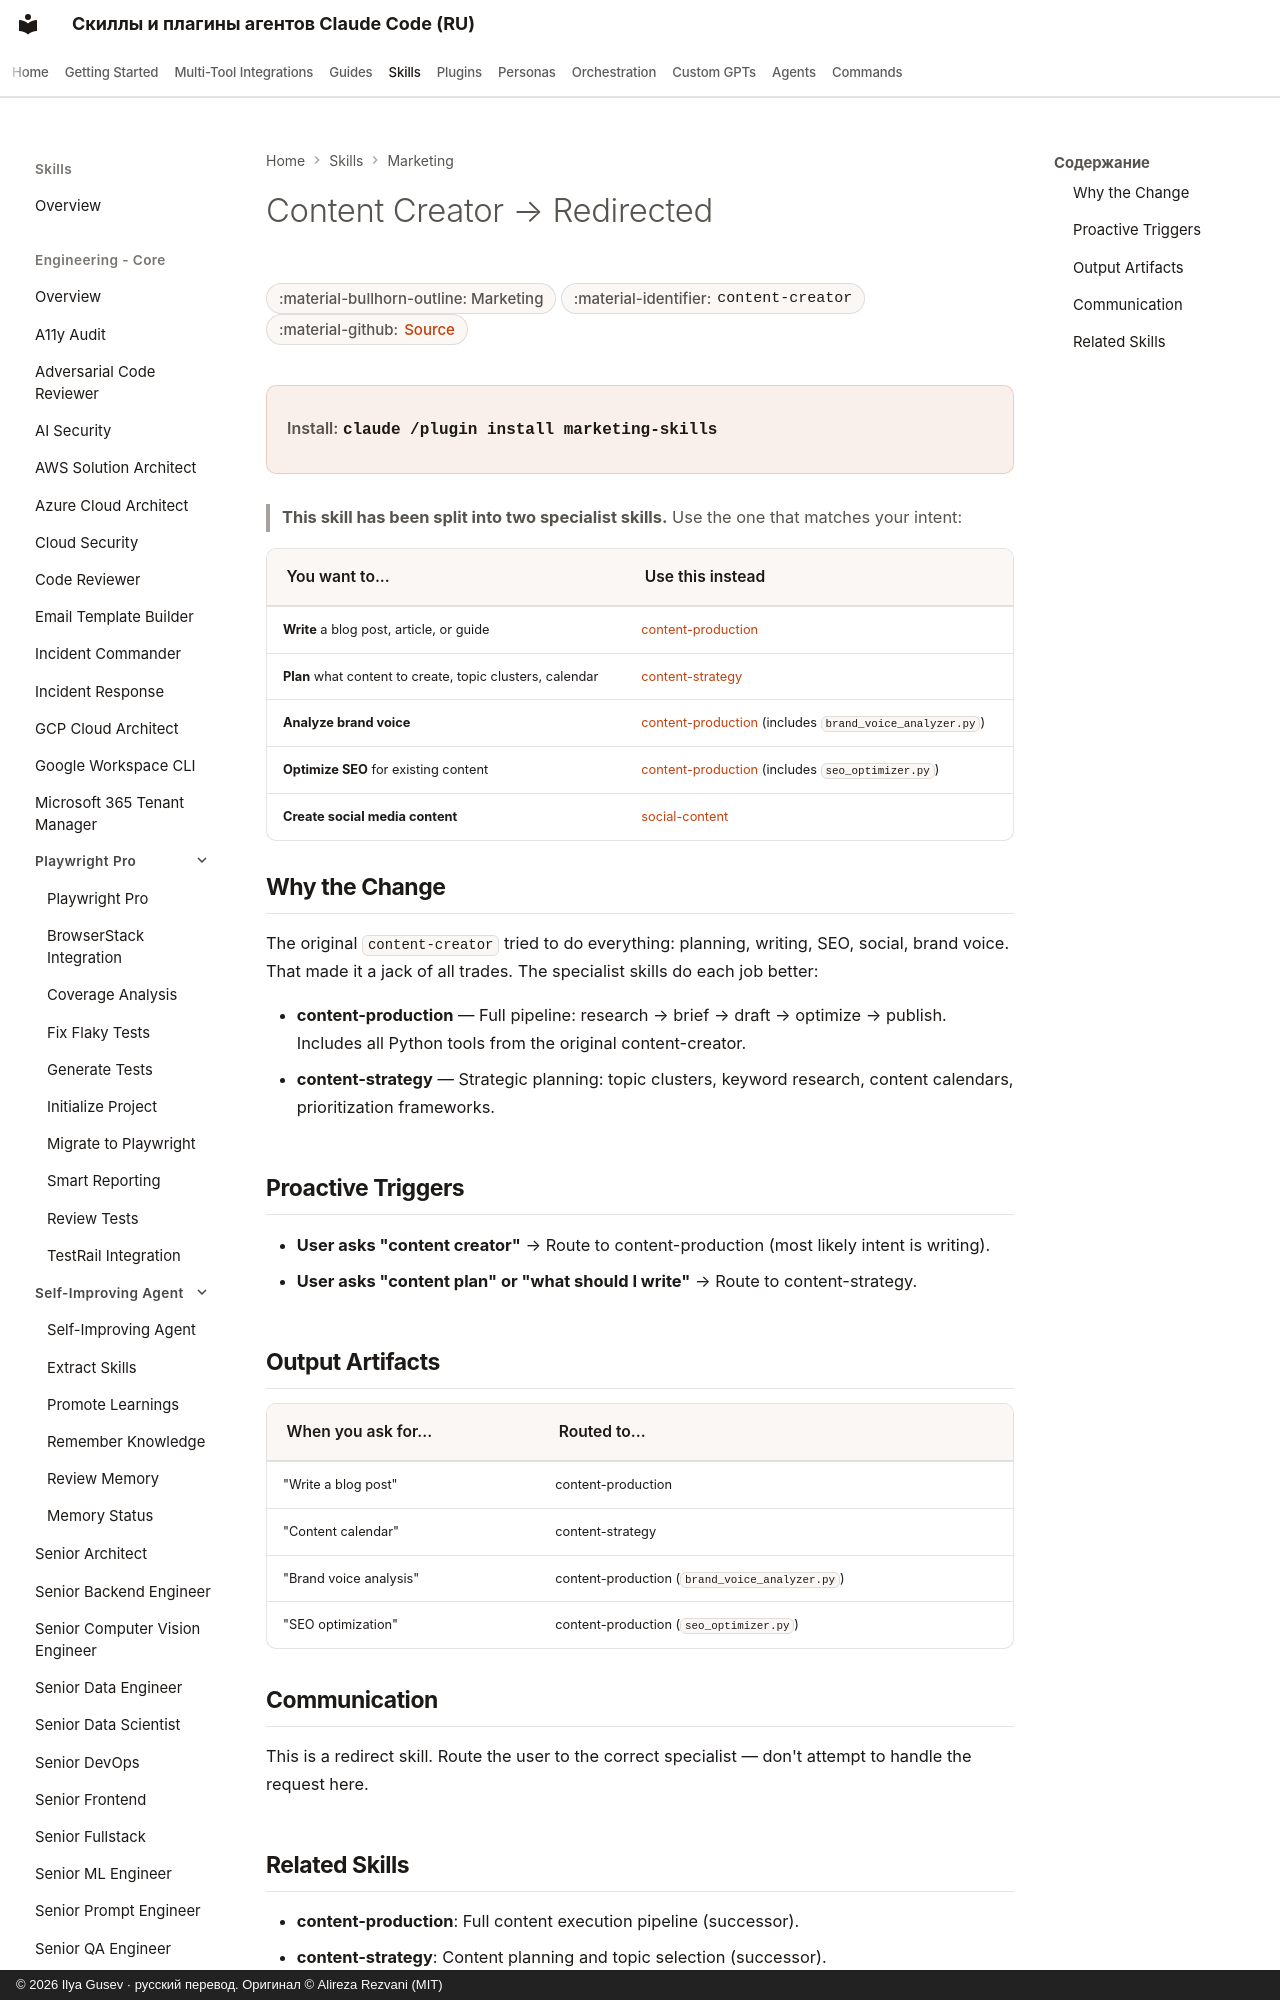

repository: imgusev/claude-skills-ru · page: skills/marketing-skill/content-creator/index.html · generator: mkdocs · copyright: © 2026 Ilya Gusev · русский перевод. Оригинал © Alireza Rezvani (MIT)

---
title: "Content Creator → Redirected — Agent Skill for Marketing"
description: "Deprecated redirect skill that routes legacy 'content creator' requests to the correct specialist. Use when a user invokes 'content creator', asks to. Agent skill for Claude Code, Codex CLI, Gemini CLI, OpenClaw."
---
